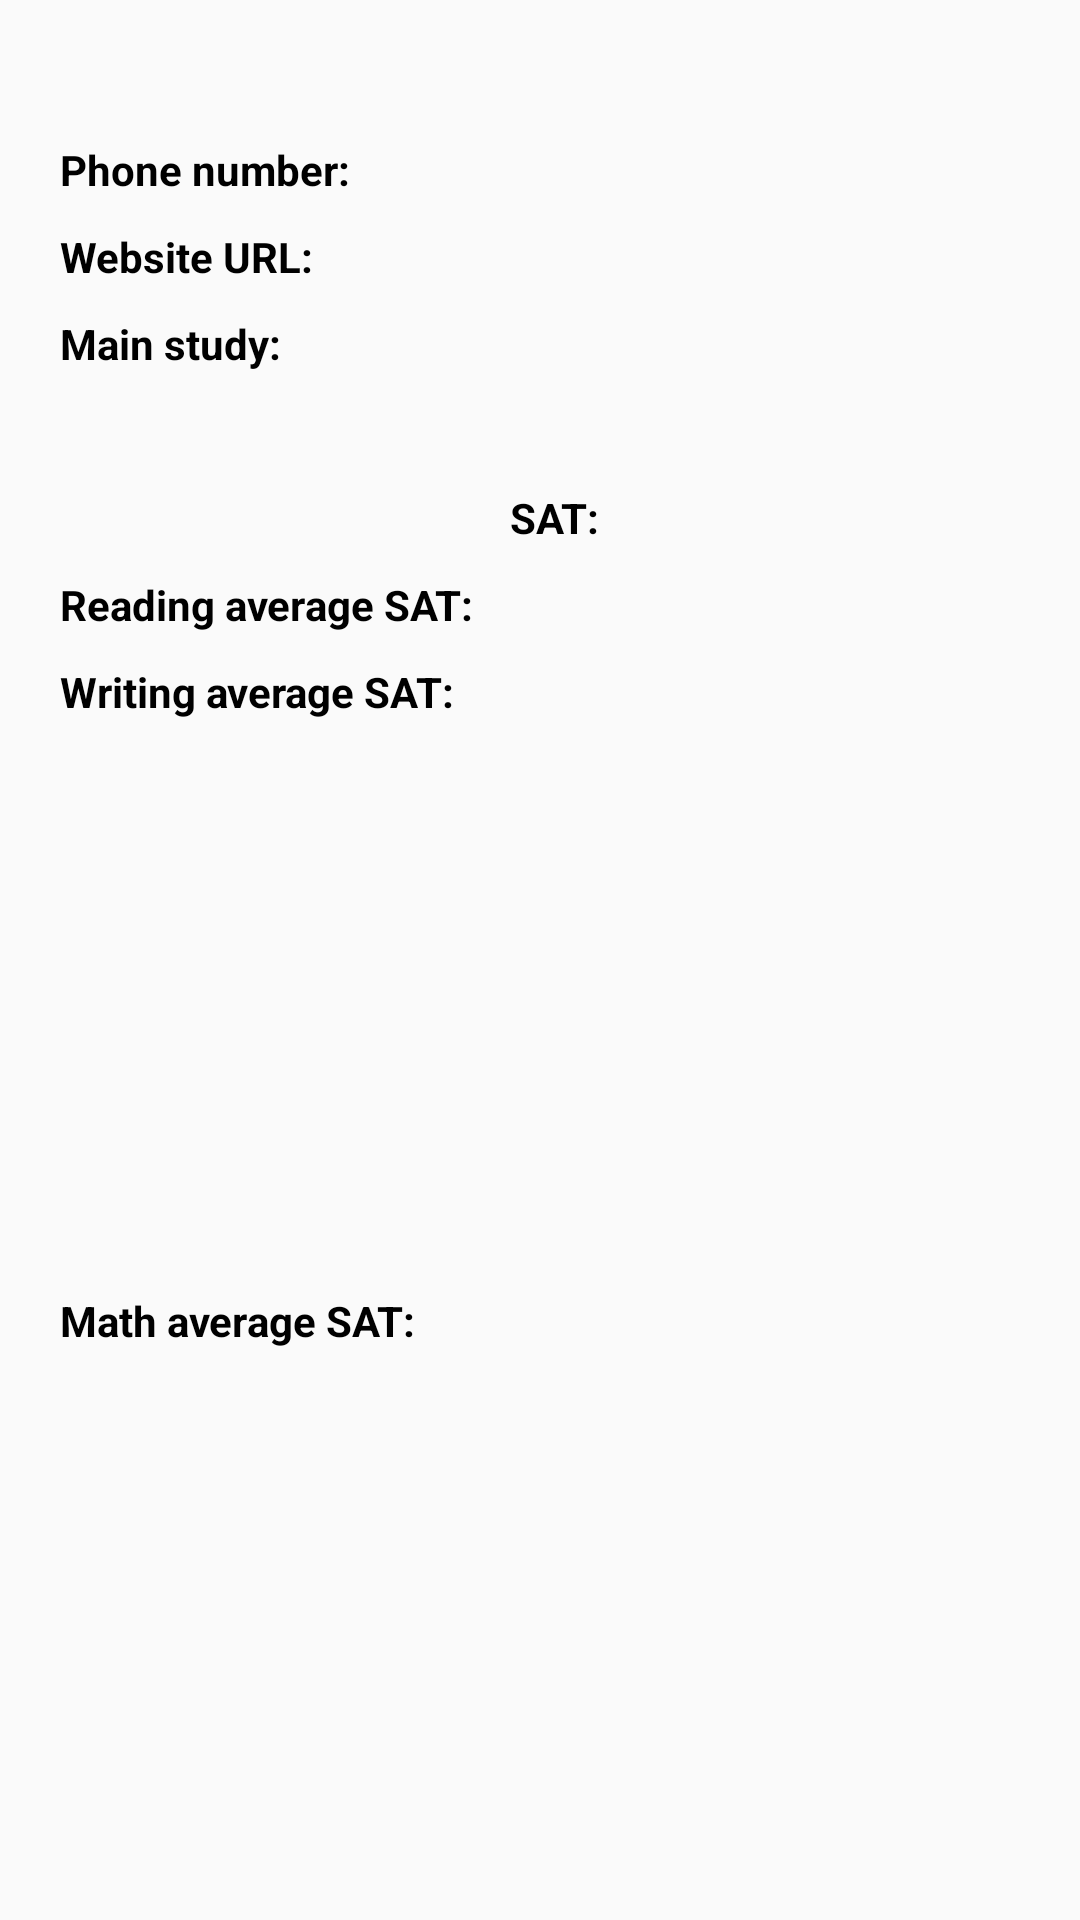

Write the Android layout XML for this screen, with the resource values it uses.
<!-- AndroidManifest.xml: application theme AppTheme -->
<!-- res/layout/fragment_school_dialog.xml -->
<?xml version="1.0" encoding="utf-8"?>
<android.support.constraint.ConstraintLayout xmlns:android="http://schemas.android.com/apk/res/android"
    xmlns:app="http://schemas.android.com/apk/res-auto"
    android:layout_width="match_parent"
    android:layout_height="wrap_content"
    android:paddingStart="@dimen/small_margin"
    android:paddingEnd="@dimen/small_margin">

    <TextView
        android:id="@+id/school_title"
        android:layout_width="wrap_content"
        android:layout_height="wrap_content"
        style="@style/TitleStyle"
        android:gravity="center_horizontal"
        android:textSize="@dimen/title_size"
        app:layout_constraintEnd_toEndOf="parent"
        app:layout_constraintStart_toStartOf="parent"
        app:layout_constraintTop_toTopOf="parent" />

    <TextView
        android:id="@+id/phone_number"
        android:layout_width="wrap_content"
        android:layout_height="wrap_content"
        style="@style/TitleStyle"
        android:text="@string/phone_title"
        app:layout_constraintStart_toStartOf="parent"
        app:layout_constraintTop_toBottomOf="@+id/school_title" />

    <TextView
        android:id="@+id/phone_value"
        android:layout_width="wrap_content"
        android:layout_height="wrap_content"
        style="@style/WidgetStyle"
        android:autoLink="phone"
        app:layout_constraintEnd_toEndOf="@+id/url"
        app:layout_constraintStart_toStartOf="@+id/url"
        app:layout_constraintTop_toBottomOf="@+id/school_title" />

    <TextView
        android:id="@+id/web_url"
        android:layout_width="wrap_content"
        android:layout_height="wrap_content"
        style="@style/TitleStyle"
        android:text="@string/web_title"
        app:layout_constraintStart_toStartOf="parent"
        app:layout_constraintTop_toBottomOf="@+id/phone_number" />

    <TextView
        android:id="@+id/url"
        android:layout_width="0dp"
        android:layout_height="wrap_content"
        style="@style/WidgetStyle"
        android:autoLink="web"
        android:gravity="center_horizontal"
        android:singleLine="false"
        app:layout_constraintEnd_toEndOf="parent"
        app:layout_constraintStart_toEndOf="@+id/web_url"
        app:layout_constraintTop_toBottomOf="@+id/phone_value" />

    <TextView
        android:id="@+id/study_title"
        android:layout_width="wrap_content"
        android:layout_height="wrap_content"
        style="@style/TitleStyle"
        android:text="@string/study_title"
        app:layout_constraintStart_toStartOf="parent"
        app:layout_constraintTop_toBottomOf="@+id/url" />

    <TextView
        android:id="@+id/main_study"
        android:layout_width="wrap_content"
        android:layout_height="wrap_content"
        style="@style/WidgetStyle"
        app:layout_constraintEnd_toEndOf="parent"
        app:layout_constraintHorizontal_bias="0.0"
        app:layout_constraintStart_toStartOf="parent"
        app:layout_constraintTop_toBottomOf="@+id/study_title" />

    <TextView
        android:id="@+id/sat_title"
        android:layout_width="wrap_content"
        android:layout_height="wrap_content"
        style="@style/TitleStyle"
        android:text="@string/sat"
        app:layout_constraintEnd_toEndOf="parent"
        app:layout_constraintStart_toStartOf="@+id/main_study"
        app:layout_constraintTop_toBottomOf="@+id/main_study" />

    <TextView
        android:id="@+id/reading_sat"
        style="@style/WidgetStyle"
        android:layout_width="wrap_content"
        android:layout_height="wrap_content"
        android:layout_marginStart="8dp"
        app:layout_constraintEnd_toEndOf="parent"
        app:layout_constraintStart_toEndOf="@+id/read_title"
        app:layout_constraintTop_toBottomOf="@+id/sat_title" />

    <TextView
        android:id="@+id/writing_sat"
        android:layout_width="wrap_content"
        android:layout_height="wrap_content"
        style="@style/WidgetStyle"
        app:layout_constraintEnd_toEndOf="@+id/reading_sat"
        app:layout_constraintStart_toStartOf="@+id/reading_sat"
        app:layout_constraintTop_toBottomOf="@+id/reading_sat" />

    <TextView
        android:id="@+id/math_sat"
        android:layout_width="wrap_content"
        android:layout_height="wrap_content"
        android:layout_marginBottom="@dimen/small_margin"
        style="@style/WidgetStyle"
        app:layout_constraintBottom_toBottomOf="parent"
        app:layout_constraintEnd_toEndOf="@+id/writing_sat"
        app:layout_constraintStart_toStartOf="@+id/writing_sat"
        app:layout_constraintTop_toBottomOf="@+id/writing_sat"
        app:layout_constraintVertical_bias="0.00999999" />

    <TextView
        android:id="@+id/read_title"
        android:layout_width="wrap_content"
        android:layout_height="wrap_content"
        style="@style/TitleStyle"
        android:text="@string/reading_sat"
        app:layout_constraintStart_toStartOf="parent"
        app:layout_constraintTop_toBottomOf="@+id/sat_title" />

    <TextView
        android:id="@+id/write_title"
        android:layout_width="wrap_content"
        android:layout_height="wrap_content"
        style="@style/TitleStyle"
        android:text="@string/writing_sat"
        app:layout_constraintStart_toStartOf="parent"
        app:layout_constraintTop_toBottomOf="@+id/read_title" />

    <TextView
        android:id="@+id/math_title"
        android:layout_width="wrap_content"
        android:layout_height="wrap_content"
        android:layout_marginBottom="@dimen/small_margin"
        style="@style/TitleStyle"
        android:text="@string/math_sat"
        app:layout_constraintBottom_toBottomOf="parent"
        app:layout_constraintStart_toStartOf="parent"
        app:layout_constraintTop_toBottomOf="@+id/write_title" />
</android.support.constraint.ConstraintLayout>
<!-- resources referenced by this layout -->
<resources>
  <dimen name="small_margin">10dp</dimen>
  <dimen name="title_size">20sp</dimen>
  <string name="math_sat">Math average SAT:</string>
  <string name="phone_title">Phone number:</string>
  <string name="reading_sat">Reading average SAT:</string>
  <string name="sat">SAT:</string>
  <string name="study_title">Main study:</string>
  <string name="web_title">Website URL:</string>
  <string name="writing_sat">Writing average SAT:</string>
  <style name="TitleStyle" parent="WidgetStyle">
          <item name="android:textColor">@color/colorBlack</item>
          <item name="android:textStyle">bold</item>
  
      </style>
  <style name="WidgetStyle">
          <item name="android:layout_marginTop">@dimen/small_margin</item>
          <item name="android:layout_marginEnd">@dimen/small_margin</item>
          <item name="android:layout_marginStart">@dimen/small_margin</item>
      </style>
  <style name="AppTheme" parent="Theme.AppCompat.Light.DarkActionBar">
          
          <item name="colorPrimary">@color/colorPrimary</item>
          <item name="colorPrimaryDark">@color/colorPrimaryDark</item>
          <item name="colorAccent">@color/colorAccent</item>
      </style>
  <color name="colorBlack">#000000</color>
  <color name="colorPrimary">#3F51B5</color>
  <color name="colorPrimaryDark">#303F9F</color>
  <color name="colorAccent">#FF4081</color>
</resources>
